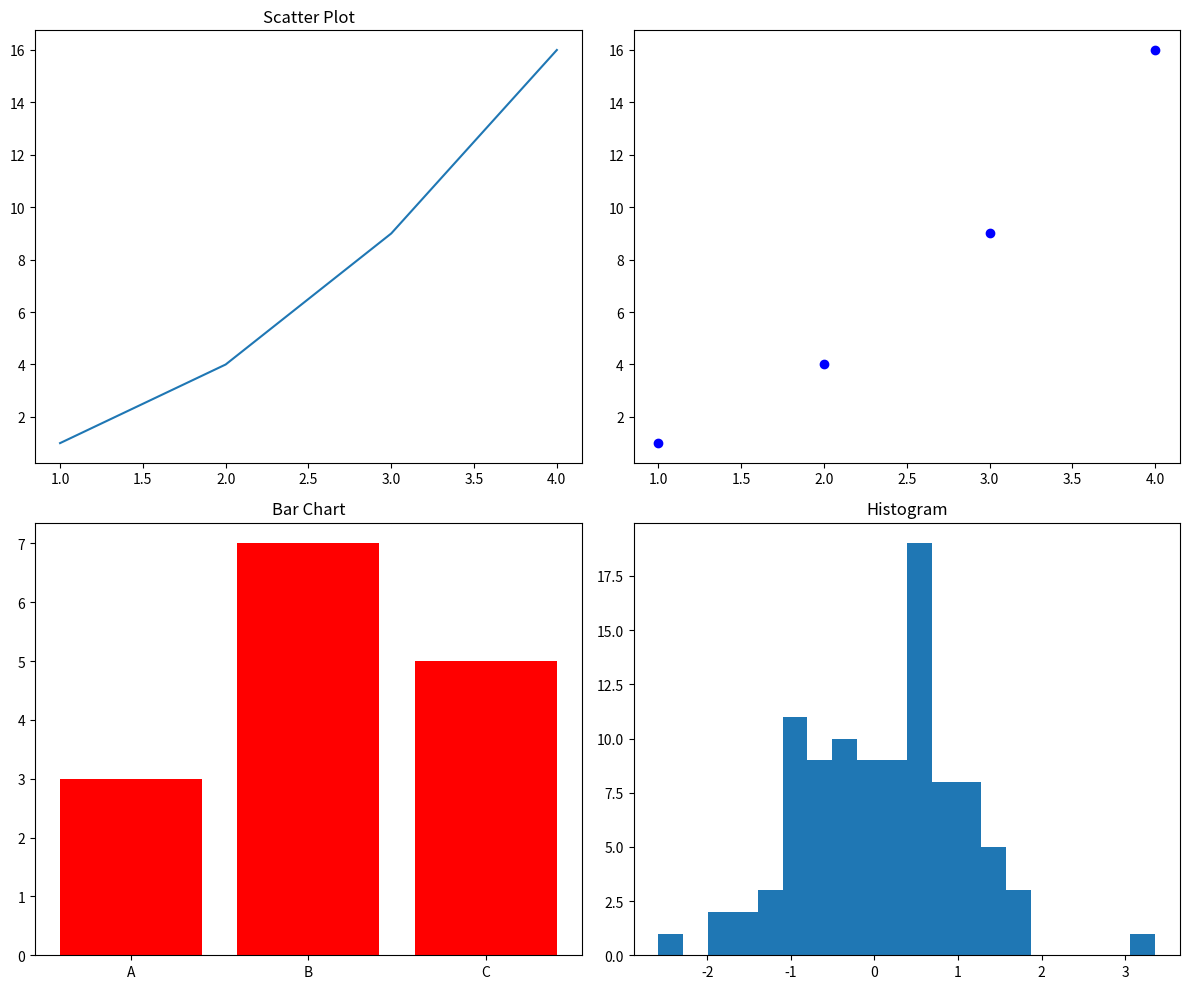

Reproduce this figure in Python.
import numpy as np
import matplotlib.pyplot as plt

#create 2x2 grid of plots
fig, axes = plt.subplots(2,2, figsize=(12,10))

#plot 1: Line plot
axes[0,0].plot([1,2,3,4], [1,4,9,16])
axes[0,0].set_title('Line Plot')

#plot 2: scatter plot
axes[0,1].scatter([1,2,3,4], [1,4,9,16], color='blue')
axes[0,0].set_title('Scatter Plot')

#plot 3: Bar chart
axes[1,0].bar(['A','B','C'], [3,7,5], color='red')
axes[1,0].set_title('Bar Chart')

#plot 4: Histogram
axes[1,1].hist(np.random.randn(100), bins=20)
axes[1,1].set_title('Histogram')

plt.tight_layout()
plt.show()
